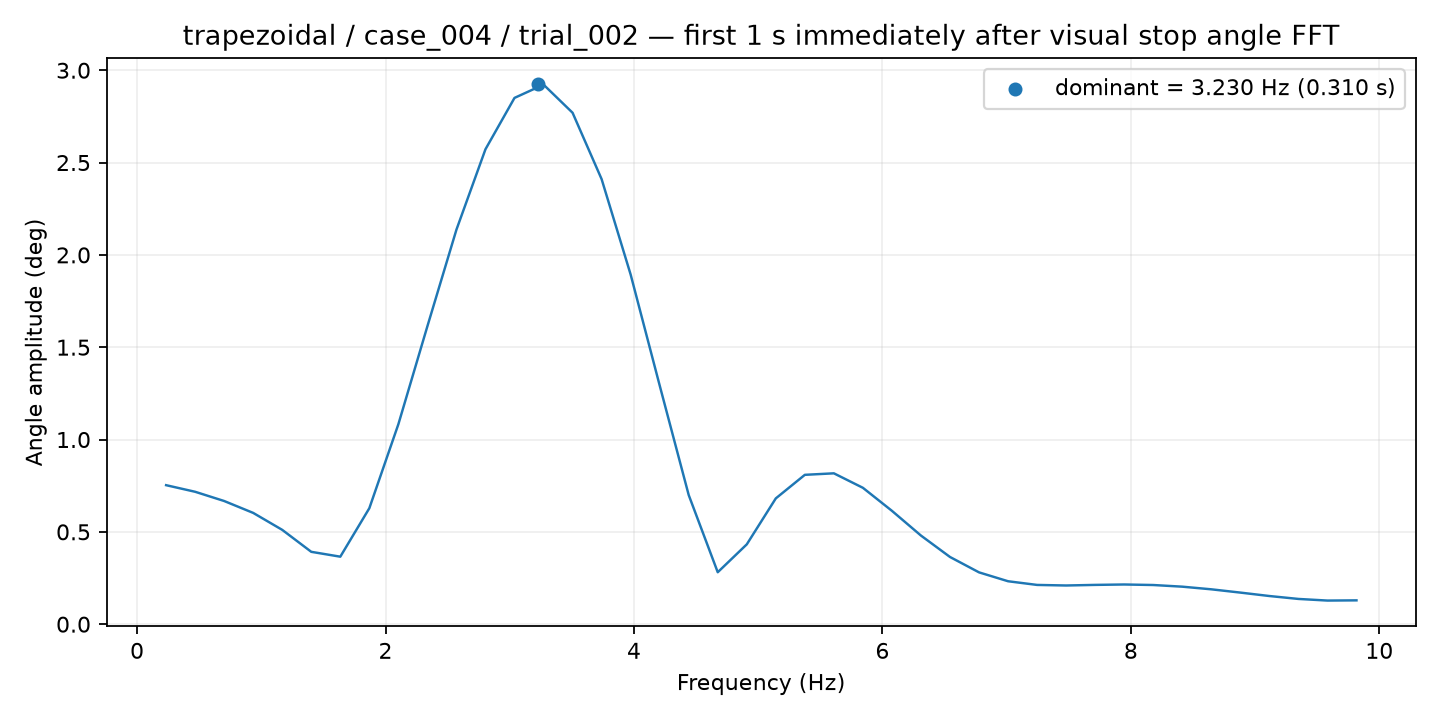

The table this chart was drawn from, first rows:
frequency_hz, amplitude_deg
0.2337, 0.7528
0.4674, 0.7171
0.7012, 0.6671
0.9349, 0.6026
1.169, 0.5108
1.402, 0.3919
1.636, 0.3655
1.87, 0.6281
2.104, 1.083
2.337, 1.614
2.571, 2.137
2.805, 2.572
3.038, 2.85
3.272, 2.922
3.506, 2.77
3.74, 2.41
3.973, 1.894
4.207, 1.293
4.441, 0.6994
4.674, 0.2814
4.908, 0.4323
5.142, 0.6813
5.376, 0.8089
5.609, 0.817
5.843, 0.7386
6.077, 0.6138
6.311, 0.4799
6.544, 0.3639
6.778, 0.2806
7.012, 0.2325
7.245, 0.2126
7.479, 0.2095
7.713, 0.2128
7.947, 0.215
8.18, 0.2121
8.414, 0.2032
8.648, 0.1889
8.882, 0.1711
9.115, 0.1525
9.349, 0.1367
9.583, 0.1279
9.816, 0.129
